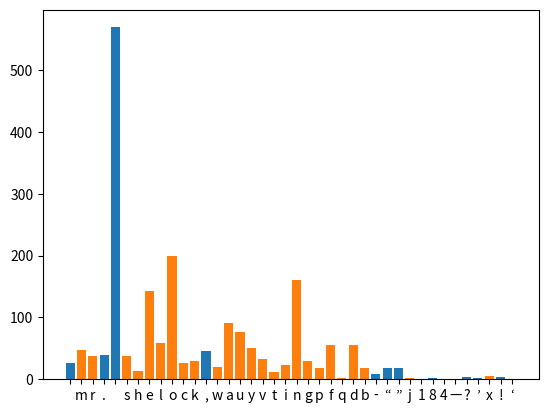

The matplotlib source for this figure:
import matplotlib.pyplot as plt
sherlock = ('\n'
            'Mr. Sherlock Holmes, who was usually very late in the mornings, save upon those not infrequent occasions when he was up all night, was seated at the breakfast table. I stood upon the hearth-rug and picked up the stick which our visitor had left behind him the night before. It was a fine, thick piece of wood, bulbous-headed, of the sort which is known as a “Penang lawyer.” Just under the head was a broad silver band nearly an inch across. “To James Mortimer, M.R.C.S., from his friends of the C.C.H.,” was engraved upon it, with the date “1884.” It was just such a stick as the old-fashioned family practitioner used to carry—dignified, solid, and reassuring.\n'
            '“Well, Watson, what do you make of it?”\n'
            '\n'
            'Holmes was sitting with his back to me, and I had given him no sign of my occupation.\n'
            '\n'
            '“How did you know what I was doing? I believe you have eyes in the back of your head.”\n'
            '\n'
            '“I have, at least, a well-polished, silver-plated coffee-pot in front of me,” said he. “But, tell me, Watson, what do you make of our visitor’s stick? Since we have been so unfortunate as to miss him and have no notion of his errand, this accidental souvenir becomes of importance. Let me hear you reconstruct the man by an examination of it.”\n'
            '\n'
            '“I think,” said I, following as far as I could the methods of my companion, “that Dr. Mortimer is a successful, elderly medical man, well-esteemed since those who know him give him this mark of their appreciation.”\n'
            '\n'
            '“Good!” said Holmes. “Excellent!”\n'
            '\n'
            '“I think also that the probability is in favour of his being a country practitioner who does a great deal of his visiting on foot.”\n'
            '\n'
            '“Why so?”\n'
            '\n'
            '“Because this stick, though originally a very handsome one has been so knocked about that I can hardly imagine a town practitioner carrying it. The thick-iron ferrule is worn down, so it is evident that he has done a great amount of walking with it.”\n'
            '\n'
            '“Perfectly sound!” said Holmes.\n'
            '\n'
            '“And then again, there is the ‘friends of the C.C.H.’ I should guess that to be the Something Hunt, the local hunt to whose members he has possibly given some surgical assistance, and which has made him a small presentation in return.”\n'
            '\n'
            '“Really, Watson, you excel yourself,” said Holmes, pushing back his chair and lighting a cigarette. “I am bound to say that in all the accounts which you have been so good as to give of my own small achievements you have habitually underrated your own abilities. It may be that you are not yourself luminous, but you are a conductor of light. Some people without possessing genius have a remarkable power of stimulating it. I confess, my dear fellow, that I am very much in your debt.”\n'
            '\n'
            'He had never said as much before, and I must admit that his words gave me keen pleasure, for I had often been piqued by his indifference to my admiration and to the attempts which I had made to give publicity to his methods. I was proud, too, to think that I had so far mastered his system as to apply it in a way which earned his approval. He now took the stick from my hands and examined it for a few minutes with his naked eyes. Then with an expression of interest he laid down his cigarette, and carrying the cane to the window, he looked over it again with a convex lens.\n')
letter_count = {}
for letter in sherlock:
    letter_count[letter.lower()] = letter_count.get(letter, 0) + 1

print(letter_count)

# using variables (x,y) to unpack to prepare to show in matplotlib
x, y = zip(*letter_count.items())
plt.bar(x, y)
plt.show()


# Getting rid of non alpha
letter_count_clean = {}

for k, v in letter_count.items():
    if k.isalpha():
        letter_count_clean[k] = v

print(letter_count_clean)

k, v = zip(*letter_count_clean.items())
plt.bar(k, v)
plt.show()
